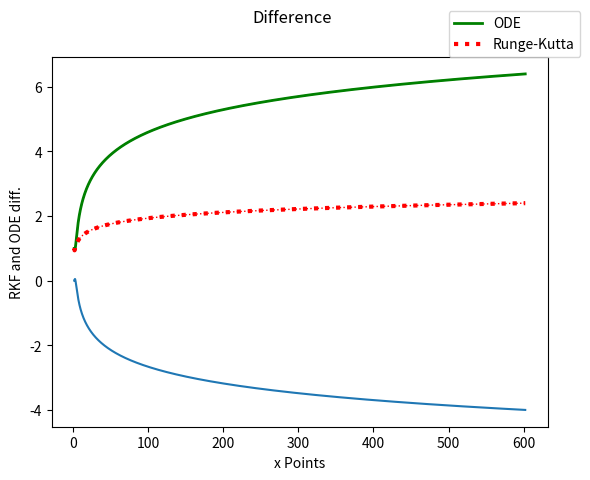

Python code for this plot:
# [redacted]
#This is my work!
# [redacted]
# [redacted]

#Import correct libraries and extensions
import numpy as np
from scipy.integrate import odeint
from matplotlib import pyplot as plt
import warnings
def fxn():
    warnings.warn("deprecated", DeprecationWarning)
with warnings.catch_warnings():
    warnings.simplefilter("ignore")
    fxn()

#Define conditions and store values
h = 0.3 #Given values for ODE
x0 = 2
y0 = 1
xpoints = [x0]
ypoints = [y0]

#State equations and define functions
def ODEmodel(y,x):
    return -y + np.log(x)
def RKmodel(x,y):
    return -y + np.log(x)
#Calculates k1-k4, x and y values
def RungeKuttaAlgorithm(x0,y0,h):
    k1 = RKmodel(x0,y0)
    k2 = RKmodel(x0+(h/2),y0+((h/2)*k1))
    k3 = RKmodel(x0+(h/2),y0+((h/2)*k2))
    k4 = RKmodel(x0+h,y0+(h*k3))
    y1 = y0+(h/6)*(k1+(2*k2)+(2*k3)+k4)
    x1 = x0+h
    x1 = round(x1,2)
    print("Point (x(n+1),y(n+1)) =",(x1,y1))
    return((x1,y1))

#Define range for number of calculations
for i in range(2000):
    print(f"Y{i+1}".format(i)) #Solution value format
    x0,y0 = RungeKuttaAlgorithm(x0,y0,h) #Calls RKF Function
    xpoints.append(x0)
    ypoints.append(y0)
    y0 = 1
    ODEy1 = odeint(ODEmodel,y0,xpoints)

#Function for plotting Runge-Kutta Graph
plt.plot(xpoints,ypoints,'r:',linewidth=1)
plt.suptitle("Runge-Kutta Graph")
plt.xlabel("X")
plt.ylabel("Y")
plt.show()

#Function for plotting ODE graph
plt.plot(xpoints,ODEy1,'g-',linewidth=1)
plt.suptitle("ODE Graph")
plt.xlabel("X")
plt.ylabel("Y")
plt.show()

#Function for plotting RKF and ODE graph
plt.plot(xpoints,ODEy1,'g-',linewidth=2,label="ODE")
plt.plot(xpoints,ypoints,'r:',linewidth=3,label="Runge-Kutta")
plt.suptitle("Comparing the two")
plt.legend(bbox_to_anchor=(.8,1),loc=0,borderaxespad=0)
plt.xlabel("X")
plt.ylabel("Y")
plt.show()

#Function for plotting the difference graph
diff = []
for i in range(len(xpoints)):
    diff.append(ypoints[i]-ODEy1[i])
plt.plot(xpoints,diff)
plt.suptitle("Difference")
plt.xlabel("x Points")
plt.ylabel("RKF and ODE diff.")
plt.show()
